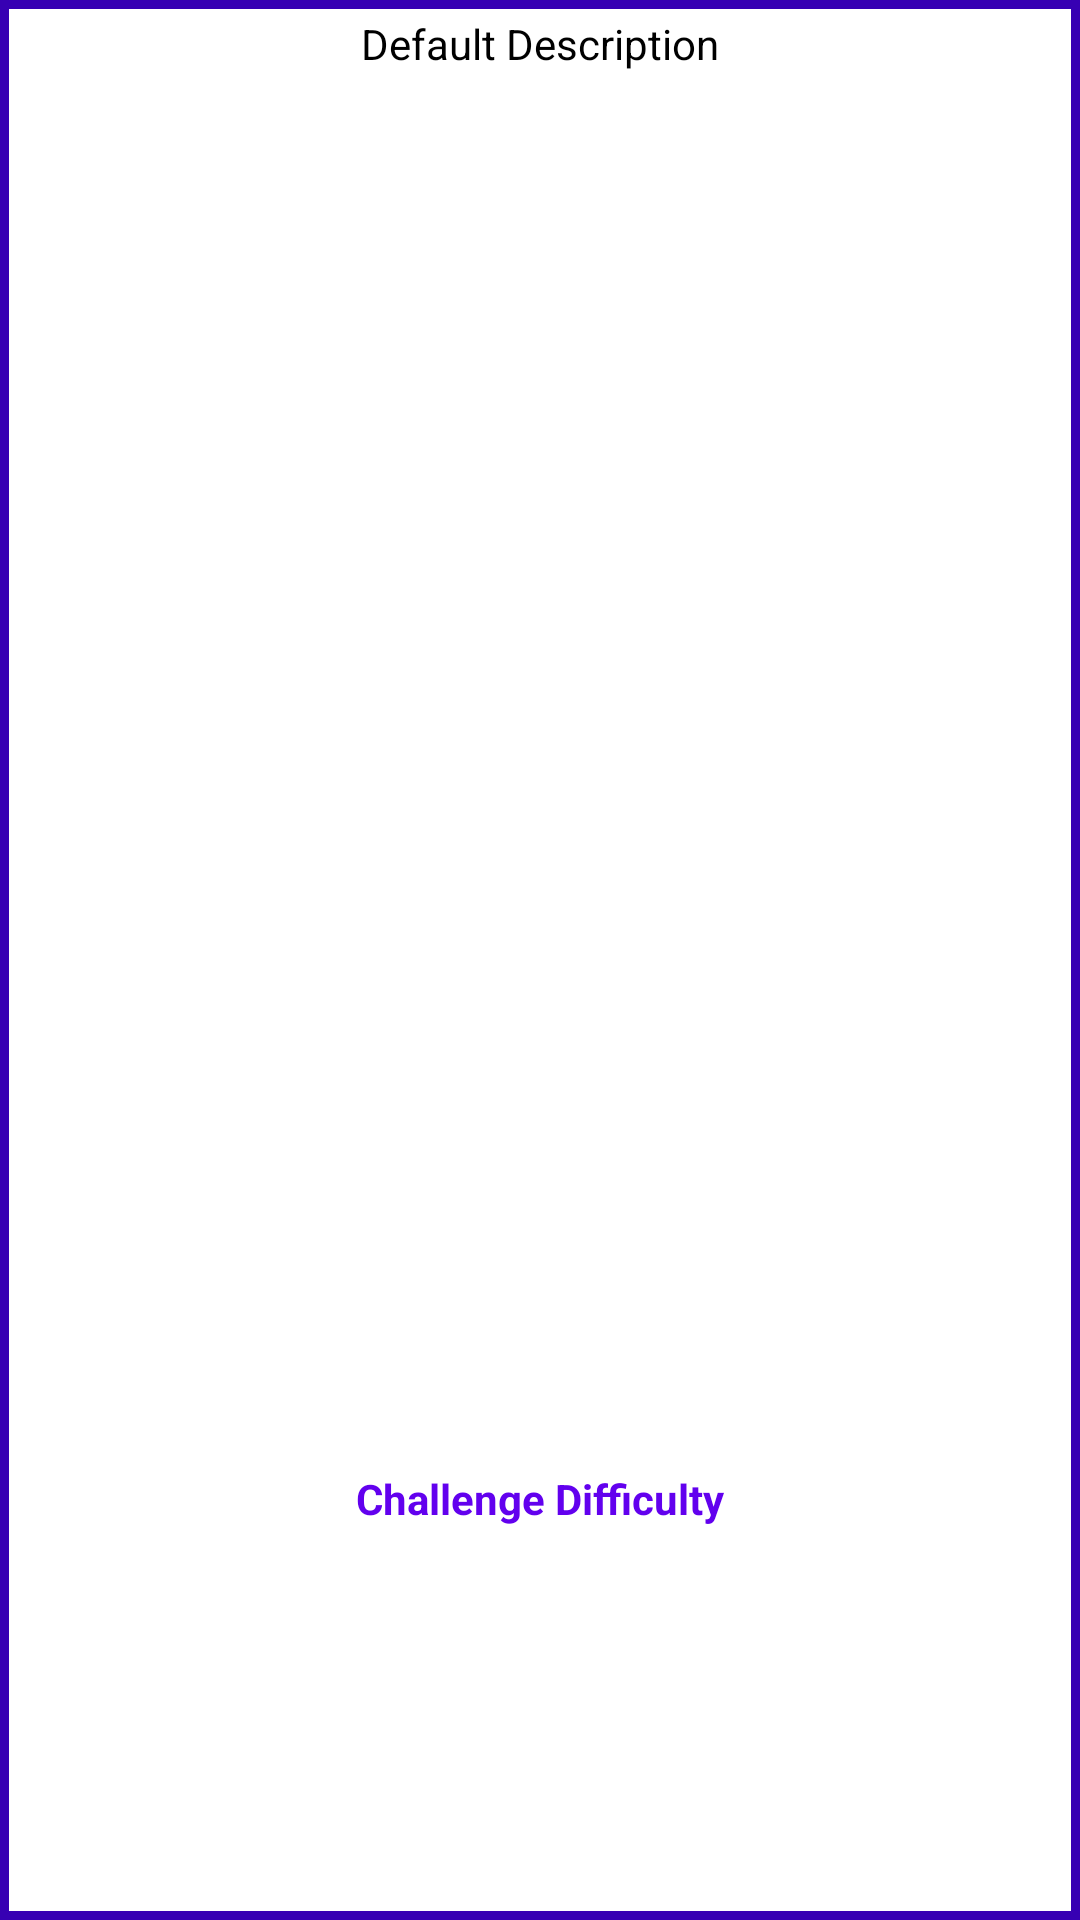

Layout XML and referenced resources for this Android screen:
<!-- AndroidManifest.xml: application theme Theme.Embark -->
<!-- res/layout/fragment_description_dialog.xml -->
<?xml version="1.0" encoding="utf-8"?>
<LinearLayout xmlns:android="http://schemas.android.com/apk/res/android"
    xmlns:tools="http://schemas.android.com/tools"
    android:orientation="vertical"
    android:layout_width="match_parent"
    android:layout_height="match_parent"
    android:background="@drawable/challenge_description_background"
    android:weightSum="100"
    tools:context=".DescriptionDialog">

    

    <TextView
        android:id="@+id/description"
        android:layout_width="fill_parent"
        android:layout_height="fill_parent"
        android:text="Default Description"
        android:layout_weight="25"
        android:layout_marginTop="5dp"
        android:layout_marginLeft="5dp"
        android:layout_marginRight="5dp"
        android:layout_above="@+id/difficulty"
        android:textAlignment="center"
        android:textColor="@color/black"/>


    <TextView
        android:id="@+id/difficulty"
        android:layout_width="fill_parent"
        android:layout_height="fill_parent"
        android:layout_weight="75"
        android:layout_marginTop="10dp"
        android:layout_marginBottom="10dp"
        android:textStyle="bold"

        android:text="Challenge Difficulty"
        android:textAlignment="center"
        android:theme="@style/customStyle"
        android:textColor="?colorPrimary"/>

    







</LinearLayout>
<!-- resources referenced by this layout -->
<resources>
  <!-- drawable challenge_description_background (drawable) -->
  <?xml version="1.0" encoding="utf-8"?>
  <shape
      xmlns:android="http://schemas.android.com/apk/res/android"
      android:shape= "rectangle"  >
      <solid android:color="?colorOnPrimary" />
      <stroke android:width="3dp"  android:color="?colorPrimaryVariant"/>
  </shape>
  <style name="Theme.Embark" parent="Theme.MaterialComponents.DayNight.DarkActionBar">
          
          <item name="colorPrimary">@color/purple_500</item>
          <item name="colorPrimaryVariant">@color/purple_700</item>
          <item name="colorOnPrimary">@color/white</item>
          
          <item name="colorSecondary">@color/teal_200</item>
          <item name="colorSecondaryVariant">@color/teal_700</item>
          <item name="colorOnSecondary">@color/black</item>
          
          <item name="android:statusBarColor" tools:targetApi="l">?attr/colorPrimaryVariant</item>
          
      </style>
  <!-- not gathered from this repository: default colours our renderer supplied (Android Studio template values) -->
  <color name="purple_500">#FF6200EE</color>
  <color name="purple_700">#FF3700B3</color>
  <color name="teal_200">#FF03DAC5</color>
  <color name="teal_700">#FF018786</color>
  <color name="black">#FF000000</color>
  <color name="white">#FFFFFFFF</color>
</resources>
